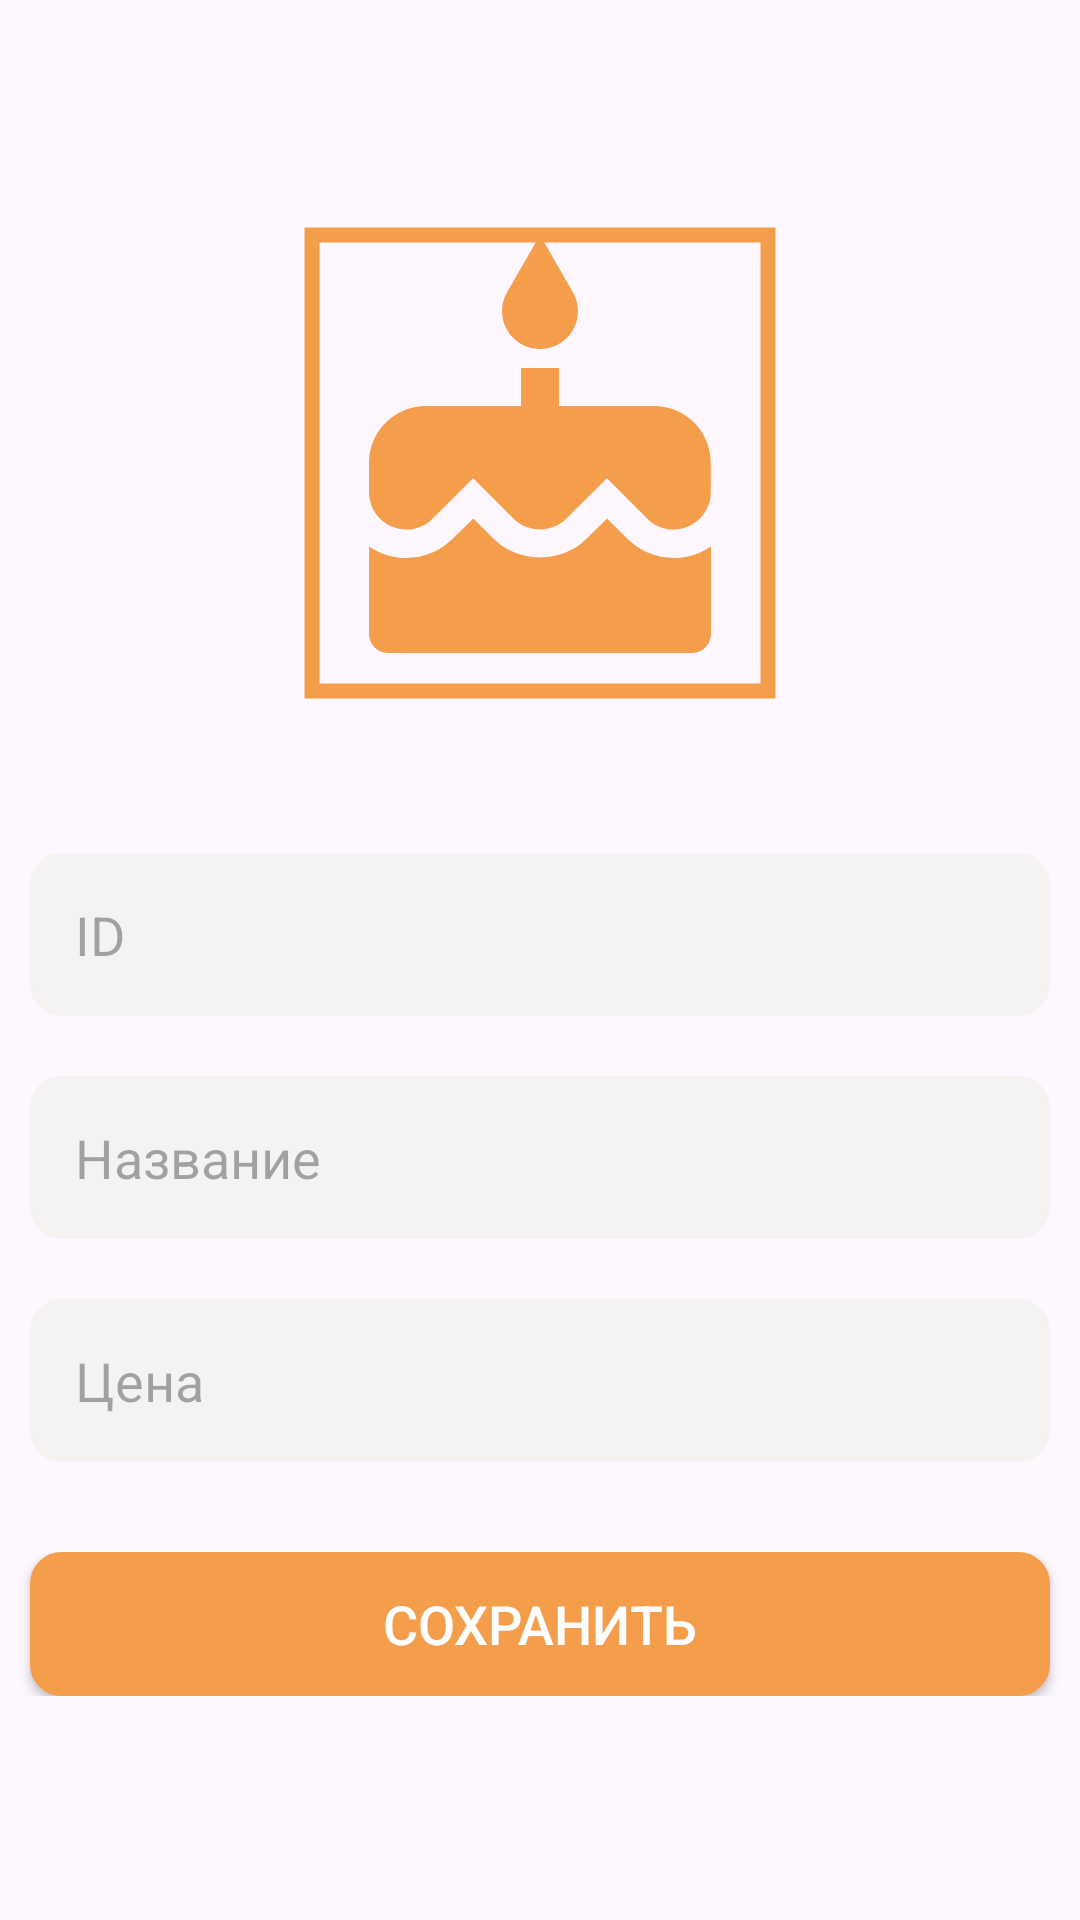

This screen was rendered from an Android layout file. Write that file and the resources it references.
<!-- AndroidManifest.xml: application theme Theme.SweetDream -->
<!-- res/layout/fragment_add_cake.xml -->
<?xml version="1.0" encoding="utf-8"?>
<LinearLayout xmlns:android="http://schemas.android.com/apk/res/android"
    xmlns:tools="http://schemas.android.com/tools"
    android:layout_width="match_parent"
    android:layout_height="match_parent"
    xmlns:app="http://schemas.android.com/apk/res-auto"
    tools:context=".AddCakeFragment"
    android:orientation="vertical"
    android:gravity="center"
    android:id="@+id/layout"
    android:layout_margin="20dp">

    <com.google.android.material.imageview.ShapeableImageView
        android:id="@+id/profile_photo"
        android:layout_width="160dp"
        android:layout_height="160dp"
        android:padding="4dp"
        android:src="@drawable/cake_img"
        app:shapeAppearanceOverlay="@style/circular"
        app:strokeColor="@color/light_orange"
        app:strokeWidth="5dp"
        android:scaleType="centerCrop"
        android:layout_marginBottom="40dp"/>

    <EditText
        android:layout_width="match_parent"
        android:layout_height="wrap_content"
        android:padding="15dp"
        android:hint="ID"
        android:inputType="text"
        android:layout_margin="10dp"
        android:background="@drawable/edit_text_rounded_corner"
        android:id="@+id/id"/>

    <EditText
        android:layout_width="match_parent"
        android:layout_height="wrap_content"
        android:padding="15dp"
        android:hint="Название"
        android:inputType="text"
        android:layout_margin="10dp"
        android:background="@drawable/edit_text_rounded_corner"
        android:id="@+id/title"/>

    <EditText
        android:layout_width="match_parent"
        android:layout_height="wrap_content"
        android:padding="15dp"
        android:hint="Цена"
        android:layout_margin="10dp"
        android:inputType="text"
        android:background="@drawable/edit_text_rounded_corner"
        android:id="@+id/price"/>

    <LinearLayout
        android:layout_width="match_parent"
        android:layout_height="wrap_content"
        android:gravity="center_vertical"
        android:layout_marginTop="20dp"
        android:orientation="vertical">
        <androidx.appcompat.widget.AppCompatButton
            android:layout_width="match_parent"
            android:layout_height="wrap_content"
            android:layout_marginHorizontal="10dp"
            android:text="Сохранить"
            android:background="@drawable/edit_text_rounded_corner"
            android:backgroundTint="@color/light_orange"
            android:textColor="@color/white"
            android:textSize="18sp"
            android:id="@+id/change_profile_btn"/>
    </LinearLayout>

</LinearLayout>
<!-- resources referenced by this layout -->
<resources>
  <color name="light_orange">#f49e4c</color>
  <color name="white">#ffffff</color>
  <!-- drawable cake_img (drawable) -->
  <vector xmlns:android="http://schemas.android.com/apk/res/android" android:height="24dp" android:tint="#F49E4C" android:viewportHeight="24" android:viewportWidth="24" android:width="24dp">
        
      <path android:fillColor="@android:color/white" android:pathData="M12,6c1.11,0 2,-0.9 2,-2 0,-0.38 -0.1,-0.73 -0.29,-1.03L12,0l-1.71,2.97c-0.19,0.3 -0.29,0.65 -0.29,1.03 0,1.1 0.9,2 2,2zM16.6,15.99l-1.07,-1.07 -1.08,1.07c-1.3,1.3 -3.58,1.31 -4.89,0l-1.07,-1.07 -1.09,1.07C6.75,16.64 5.88,17 4.96,17c-0.73,0 -1.4,-0.23 -1.96,-0.61L3,21c0,0.55 0.45,1 1,1h16c0.55,0 1,-0.45 1,-1v-4.61c-0.56,0.38 -1.23,0.61 -1.96,0.61 -0.92,0 -1.79,-0.36 -2.44,-1.01zM18,9h-5L13,7h-2v2L6,9c-1.66,0 -3,1.34 -3,3v1.54c0,1.08 0.88,1.96 1.96,1.96 0.52,0 1.02,-0.2 1.38,-0.57l2.14,-2.13 2.13,2.13c0.74,0.74 2.03,0.74 2.77,0l2.14,-2.13 2.13,2.13c0.37,0.37 0.86,0.57 1.38,0.57 1.08,0 1.96,-0.88 1.96,-1.96L20.99,12C21,10.34 19.66,9 18,9z"/>
      
  </vector>
  <!-- drawable edit_text_rounded_corner (drawable) -->
  <?xml version="1.0" encoding="utf-8"?>
  <shape android:shape="rectangle" xmlns:android="http://schemas.android.com/apk/res/android">
  
      <stroke android:width="1dp" android:color="@color/light_grey"/>
      <corners android:radius="10dp"/>
      <solid android:color="@color/light_grey"/>
  </shape>
  <style name="Theme.SweetDream" parent="Base.Theme.SweetDream" />
  <color name="light_grey">#f4f3f2</color>
  <style name="Base.Theme.SweetDream" parent="Theme.Material3.DayNight.NoActionBar">
          
          <item name="colorPrimary">@color/my_light_primary</item>
  
      </style>
  <color name="my_light_primary">#f49e4c</color>
</resources>
